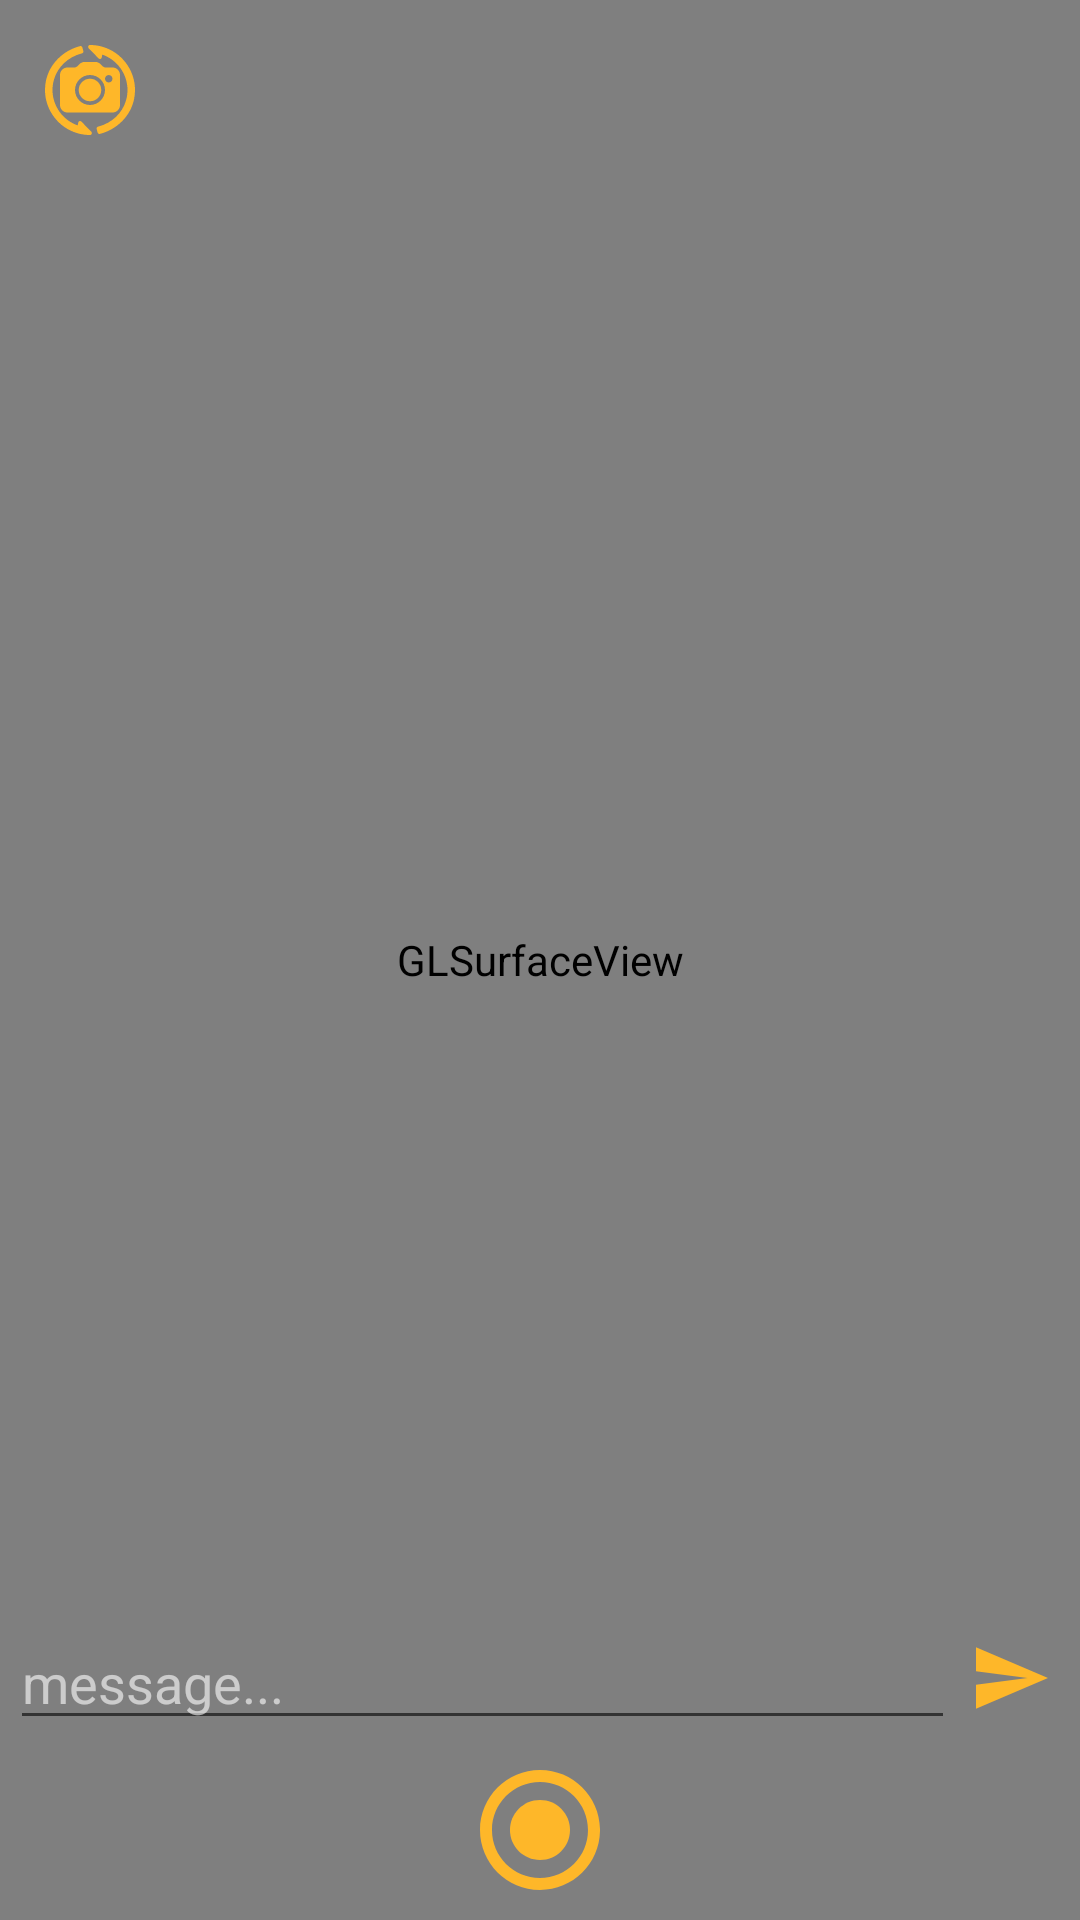

The Android layout XML behind this screen, and the referenced resources:
<!-- AndroidManifest.xml: application theme AppTheme -->
<!-- res/layout/live_stream_start.xml -->
<?xml version="1.0" encoding="utf-8"?>
<RelativeLayout xmlns:android="http://schemas.android.com/apk/res/android"
    xmlns:app="http://schemas.android.com/apk/res-auto"
    xmlns:tools="http://schemas.android.com/tools"
    android:layout_width="match_parent"
    android:layout_height="match_parent"
    android:id="@+id/liveStart_Relative"
    tools:context="com.example.hyunjujung.tbox.streaming_main.broadcast.LiveStreamStart">

    <android.opengl.GLSurfaceView
        android:id="@+id/live_surfaceView"
        android:layout_width="match_parent"
        android:layout_height="match_parent" />

    <ImageButton
        android:id="@+id/start_camera"
        android:onClick="startCamera"
        android:layout_width="match_parent"
        android:layout_height="wrap_content"
        android:layout_alignParentBottom="true"
        android:padding="10dp"
        app:srcCompat="@drawable/ic_livestart"
        android:tint="@color/toysFirstColor"
        android:background="@null" />

    <ImageButton
        android:id="@+id/switch_camera"
        android:onClick="startCamera"
        android:layout_width="wrap_content"
        android:layout_height="wrap_content"
        app:srcCompat="@drawable/ic_rotate"
        android:tint="@color/toysFirstColor"
        android:padding="15dp"
        android:background="@null"/>

    <RelativeLayout
        android:id="@+id/writeChat_linear"
        android:layout_width="match_parent"
        android:layout_height="wrap_content"
        android:layout_above="@id/start_camera"
        android:gravity="center_horizontal"
        android:focusable="true"
        android:focusableInTouchMode="true">

        <EditText
            android:id="@+id/writeChat_et"
            android:layout_width="wrap_content"
            android:layout_height="wrap_content"
            android:ems="15"
            android:hint="message..."
            android:textColor="@android:color/white"
            android:textColorHint="@color/gradientTextColor"/>

        <ImageButton
            android:id="@+id/chatSend_btn"
            android:onClick="chatSend"
            android:layout_width="wrap_content"
            android:layout_height="wrap_content"
            android:layout_toRightOf="@id/writeChat_et"
            app:srcCompat="@drawable/ic_sendbutton"
            android:background="@null"
            android:padding="7dp"
            android:layout_centerVertical="true"/>

    </RelativeLayout>

    <android.support.v7.widget.RecyclerView
        android:id="@+id/chat_recycler"
        android:layout_width="match_parent"
        android:layout_height="wrap_content"
        android:layout_above="@id/writeChat_linear"
        android:padding="5dp">
    </android.support.v7.widget.RecyclerView>

</RelativeLayout>
<!-- resources referenced by this layout -->
<resources>
  <color name="gradientTextColor">#99ffffff</color>
  <color name="toysFirstColor">#FEB729</color>
  <!-- drawable ic_livestart (drawable) -->
  <vector android:height="40dp"
      android:viewportHeight="426.667" android:viewportWidth="426.667"
      android:width="40dp" xmlns:android="http://schemas.android.com/apk/res/android">
      <path android:fillColor="@android:color/holo_red_dark" android:pathData="M213.3,106.7c-58.9,0 -106.7,47.8 -106.7,106.7S154.5,320 213.3,320S320,272.2 320,213.3S272.2,106.7 213.3,106.7z"/>
      <path android:fillColor="#ffffff" android:pathData="M213.3,0C95.5,0 0,95.5 0,213.3s95.5,213.3 213.3,213.3S426.7,331.2 426.7,213.3S331.2,0 213.3,0zM213.3,384c-94.3,0 -170.7,-76.4 -170.7,-170.7S119,42.7 213.3,42.7S384,119 384,213.3S307.6,384 213.3,384z"/>
  </vector>
  <!-- drawable ic_rotate: vector/xml drawable (drawable, 2411 chars, omitted) -->
  <!-- drawable ic_sendbutton (drawable) -->
  <vector android:height="24dp" android:viewportHeight="535.5"
      android:viewportWidth="535.5" android:width="24dp" xmlns:android="http://schemas.android.com/apk/res/android">
      <path android:fillColor="#FEB729" android:pathData="M0,497.25l535.5,-229.5l-535.5,-229.5l0,178.5l382.5,51l-382.5,51z"/>
  </vector>
  <style name="AppTheme" parent="Theme.AppCompat.Light.DarkActionBar">
          
          <item name="colorPrimary">@color/colorPrimary</item>
          <item name="colorPrimaryDark">@color/colorPrimaryDark</item>
          <item name="colorAccent">@color/colorAccent</item>
      </style>
  <color name="colorPrimary">#3F51B5</color>
  <color name="colorPrimaryDark">#303F9F</color>
  <color name="colorAccent">#FF4081</color>
</resources>
